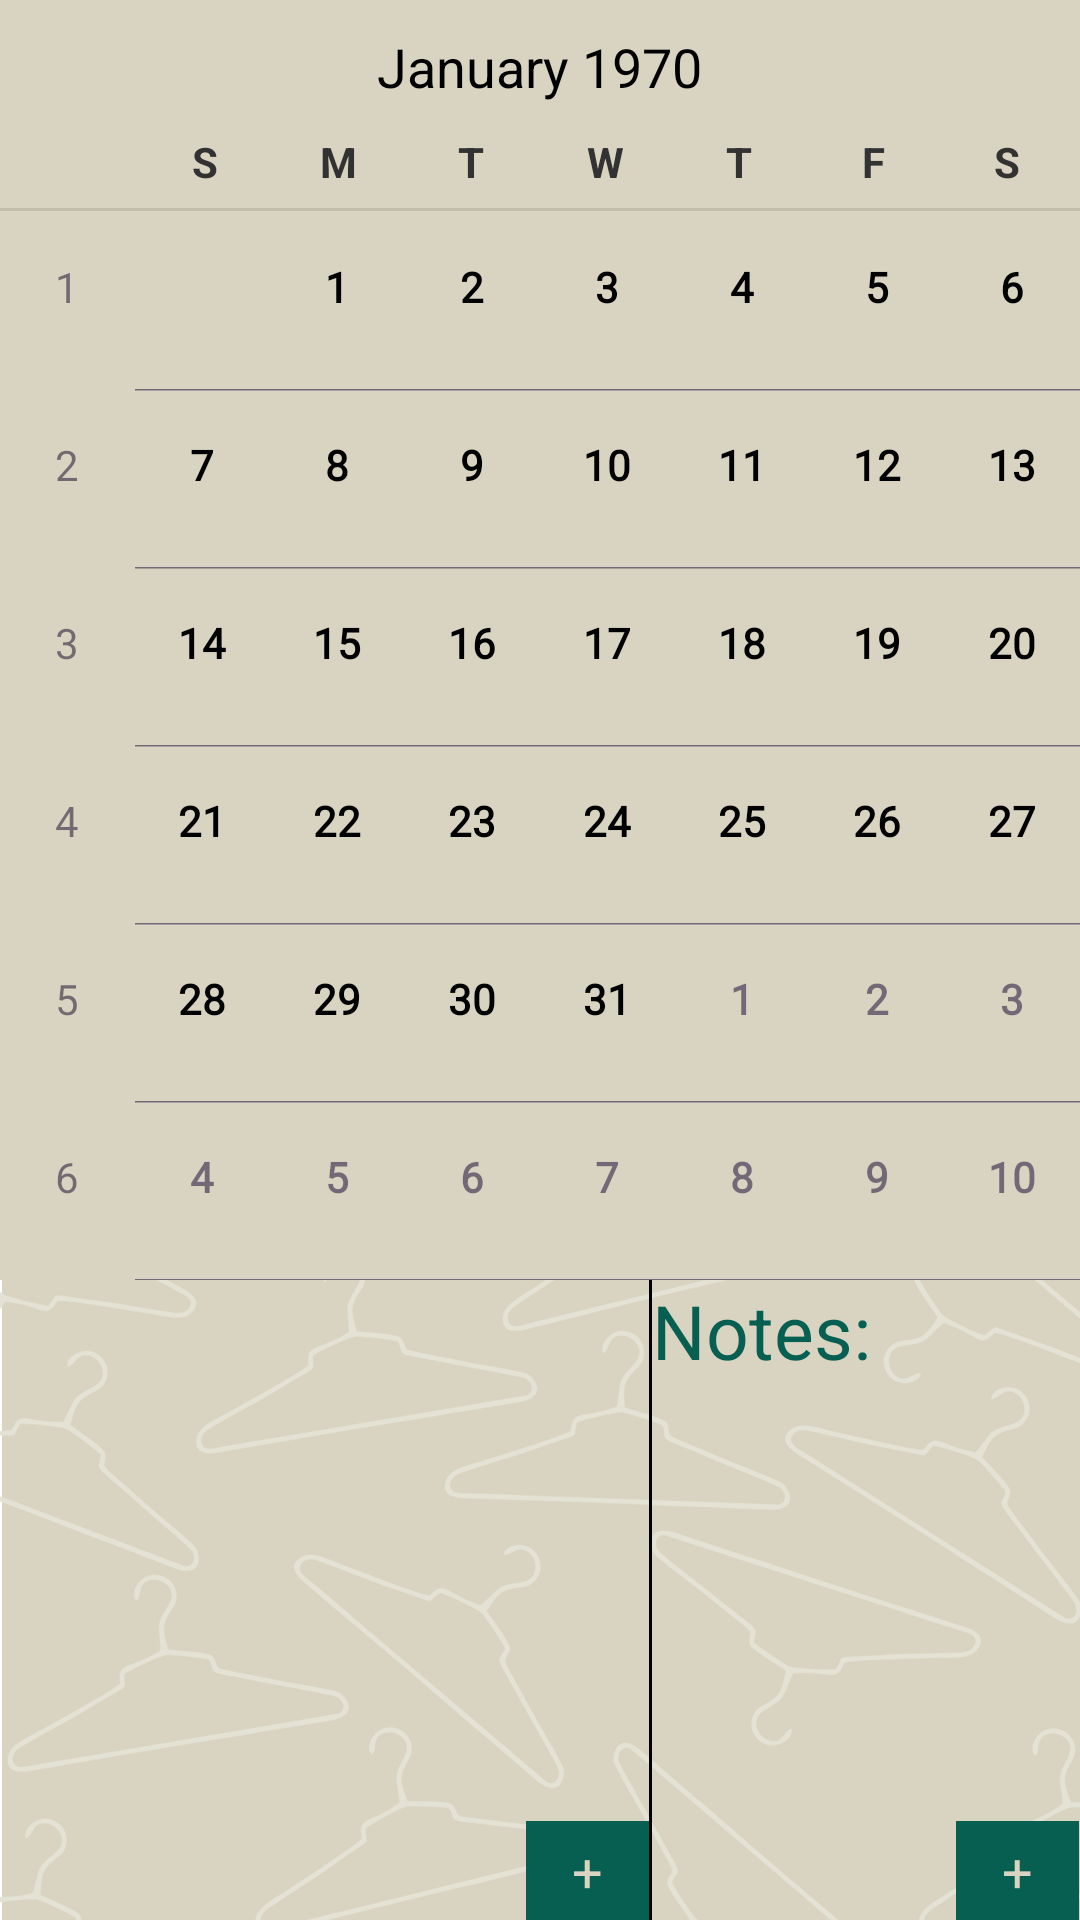

Here is an Android app screen rendered from its layout file. Give the layout XML and the strings, colors and styles it references.
<!-- AndroidManifest.xml: application theme AppTheme -->
<!-- res/layout/fm_calendar.xml -->
<?xml version="1.0" encoding="utf-8"?>
<LinearLayout xmlns:android="http://schemas.android.com/apk/res/android"
    android:layout_width="match_parent"
    android:layout_height="match_parent"
    android:orientation="vertical"
    android:background="@drawable/background">

    <CalendarView
        android:id="@+id/calendarView"
        android:layout_width="match_parent"
        android:layout_height="0dp"
        android:layout_weight="2"
        android:background="@color/background" />

    <LinearLayout
        android:layout_width="fill_parent"
        android:layout_height="0dp"
        android:layout_weight="1">

        <GridView
            android:id="@+id/gridCalendar"
            android:layout_width="0dp"
            android:layout_height="match_parent"
            android:layout_weight="1.06"
            android:numColumns="2" />

        <Button
            android:layout_width="41dp"
            android:layout_height="33dp"
            android:text="+"
            android:id="@+id/btnAddItem"
            android:layout_gravity="bottom"
            style="@style/button_color" />

        <LinearLayout
            android:layout_width="1dp"
            android:layout_height="fill_parent"
            android:background="#ff000000"
            android:orientation="horizontal">

        </LinearLayout>

        <RelativeLayout
            android:layout_width="68dp"
            android:layout_height="match_parent"
            android:layout_weight="0.45">

            <Button
                android:id="@+id/btnAddNote"
                style="@style/button_color"
                android:layout_width="41dp"
                android:layout_height="33dp"
                android:layout_alignParentBottom="true"
                android:layout_centerHorizontal="true"
                android:text="+"
                android:layout_alignParentRight="true" />

            <ScrollView
                android:layout_width="match_parent"
                android:layout_height="match_parent"
                android:id="@+id/scrollView8"
                android:layout_above="@+id/btnAddNote">

                <LinearLayout
                    android:id="@+id/layoutNotes"
                    android:layout_width="match_parent"
                    android:layout_height="fill_parent"
                    android:layout_alignParentLeft="true"
                    android:layout_alignParentStart="true"
                    android:layout_column="18"
                    android:layout_row="5"
                    android:layout_weight="1"
                    android:orientation="horizontal">

                    <TextView
                        android:layout_width="wrap_content"
                        android:layout_height="wrap_content"
                        android:text="@string/txt_notes"
                        android:id="@+id/txtNotes"
                        style="@style/text_color" />


                </LinearLayout>
            </ScrollView>

        </RelativeLayout>

    </LinearLayout>


</LinearLayout>
<!-- resources referenced by this layout -->
<resources>
  <color name="background">#d9d4c1</color>
  <!-- drawable background: jpg bitmap (drawable-hdpi, 26650 bytes) -->
  <string name="txt_notes">Notes:</string>
  <style name="button_color">
          <item name="android:background">@color/main</item>
          <item name="android:textColor">@color/background</item>
      </style>
  <style name="text_color">
          <item name="android:textColor">@color/main</item>
          
          <item name="android:textSize">25dp</item>
          
      </style>
  <style name="AppTheme" parent="android:Theme.Holo.Light.DarkActionBar">
          
          <item name="android:actionBarStyle">@style/MyActionBar</item>
          <item name="android:editTextStyle">@style/EditTextStyle</item>
  
      </style>
  <color name="main">#065F50</color>
  <style name="MyActionBar" parent="@android:style/Widget.Holo.Light.ActionBar">
          <item name="android:background">@color/main</item>
          <item name="android:titleTextStyle">@style/MyTheme.ActionBar.TitleTextStyle</item>
      </style>
  <style name="EditTextStyle" parent="@android:style/Widget.Holo.Light.EditText">
  
          <item name="android:colorFocusedHighlight">#f00</item>
          <item name="android:colorActivatedHighlight">#f00</item>
          <item name="android:editTextColor">#f00</item>
          <item name="android:color">#f00</item>
  
      </style>
  <style name="MyTheme.ActionBar.TitleTextStyle" parent="@android:style/TextAppearance.Holo.Widget.ActionBar.Title">
          <item name="android:textColor">@color/main_text</item>
      </style>
  <color name="main_text">#fff</color>
</resources>
